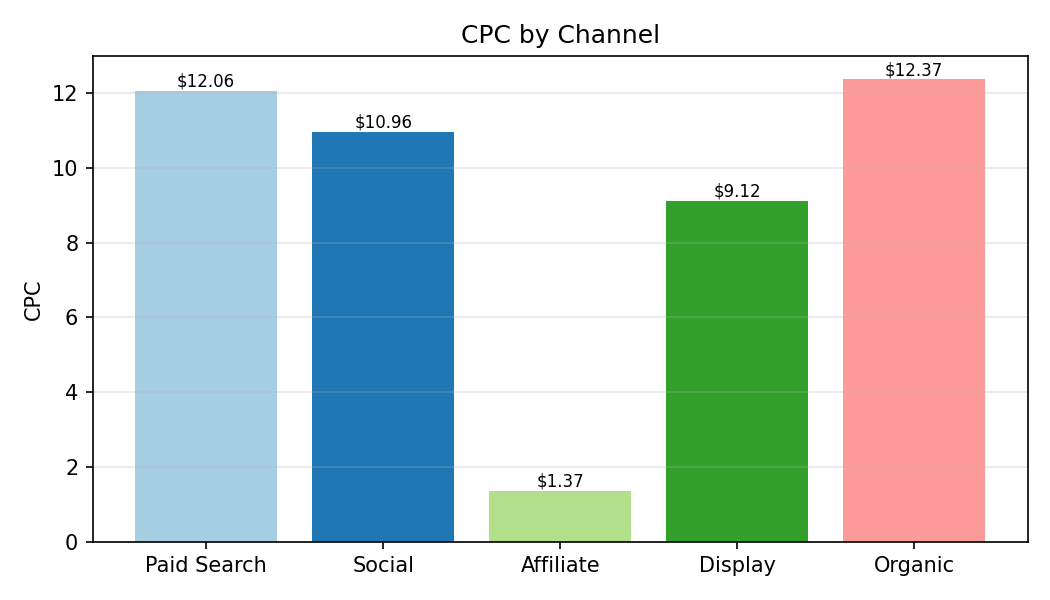

Source data for this figure (header and first rows):
Category, CPC
Paid Search, 12.06
Social, 10.96
Affiliate, 1.37
Display, 9.12
Organic, 12.37
